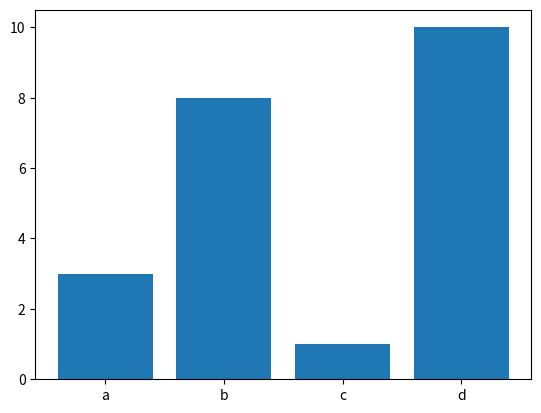

This figure's Python source:
## Importing libraries for computation
import matplotlib.pyplot as plt
import numpy as np
## static values for computation
x= ["a","b","c","d"]
y=[3,8,1,10]
plt.bar(x,y)
plt.show()
